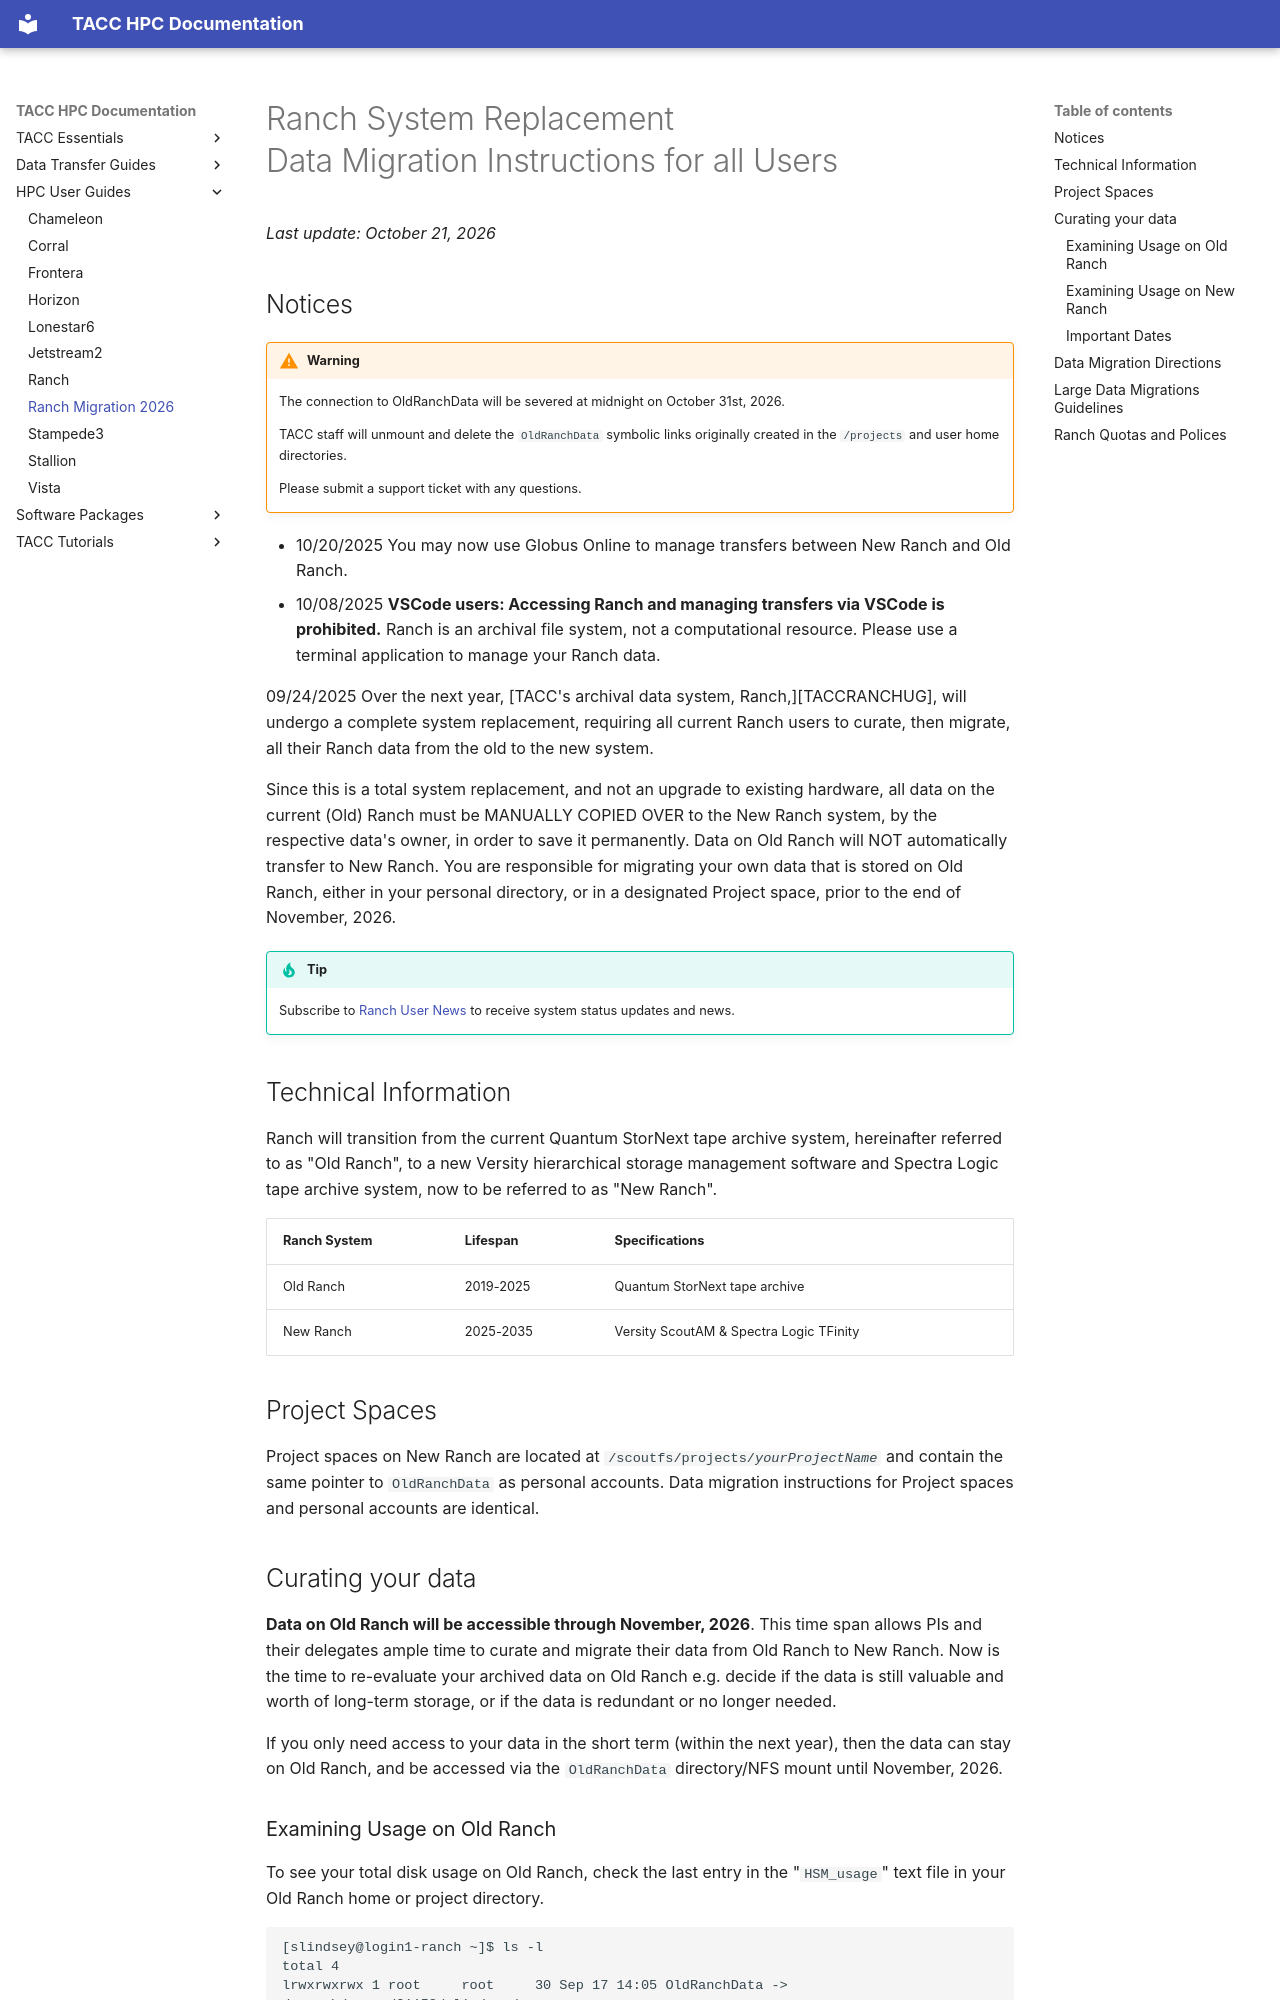

repository: TACC/TACC-Docs · page: hpc/ranch-migration-2025/index.html · generator: mkdocs

<!-- 
Heo
Recursive cp or rsync is reasonable way to transfer.  The key here is that user should partition the batch in reasonable sizes, e.g. 10TB-100TB range.  We see a user who already copied 100TB last week from old projects to new ones.   In general, it will be a slow process for most users.   One thing we should warn users against is futile attempt to parallelize multiple batches in the hope to speed things up, which will bog down finite number of tape drives available on both source and target side, ultimately blocking all other resources.  This can easily happen, and we will have to terminate those processes and clean up.

/qranch/{users,projects} are ReadOnly re-export of the old ranch data.   For every project that was on the old ranch, one can find the new one in /scoutfs/{users,projects} on new machines.  Each directory in the new one has a symbolic link to the old one called "OldRanchData".  The copy in /qranch will go away in 12 months or so.  User guide states that users need to review and copy wanted data to new ranch.
-->

# Ranch System Replacement<br>Data Migration Instructions for all Users
*Last update: October 21, 2026*

## Notices

!!! warning
	The connection to OldRanchData will be severed at midnight on October 31st, 2026.

	TACC staff will unmount and delete the `OldRanchData` symbolic links originally created in the `/projects` and user home directories.  

	Please submit a support ticket with any questions.


* 10/20/2025 You may now use Globus Online to manage transfers between New Ranch and Old Ranch.
* 10/08/2025 **VSCode users: Accessing Ranch and managing transfers via VSCode is prohibited.**  Ranch is an archival file system, not a computational resource.  Please use a terminal application to manage your Ranch data.


09/24/2025  Over the next year, [TACC's archival data system, Ranch,][TACCRANCHUG], will undergo a complete system replacement, requiring all current Ranch users to curate, then migrate, all their Ranch data from the old to the new system.  

Since this is a total system replacement, and not an upgrade to existing hardware, all data on the current (Old) Ranch must be MANUALLY COPIED OVER to the New Ranch system,  by the respective data's owner, in order to save it permanently.   Data on Old Ranch will NOT automatically transfer to New Ranch.  You are responsible for migrating your own data that is stored on Old Ranch, either in your personal directory, or in a designated Project space, prior to the end of November, 2026.  

!!! tip
	Subscribe to [Ranch User News](https://accounts.tacc.utexas.edu/user_updates) to receive system status updates and news.

## Technical Information

Ranch will transition from the current Quantum StorNext tape archive system, hereinafter referred to as "Old Ranch", to a new Versity hierarchical storage management software and Spectra Logic tape archive system, now to be referred to as "New Ranch".

<table>
<thead><th>Ranch System</th><th>Lifespan</th><th>Specifications</th></thead>
<tr><td style="white-space:nowrap">Old Ranch </td><td>2019-2025</td><td>Quantum StorNext tape archive</td> </tr>
<tr><td style="white-space:nowrap">New Ranch </td><td>2025-2035</td><td>Versity ScoutAM & Spectra Logic TFinity</td></tr>
</table>

## Project Spaces

Project spaces on New Ranch are located at <code>/scoutfs/projects/*yourProjectName*</code> and contain the same pointer to `OldRanchData` as personal accounts.  Data migration instructions for Project spaces and personal accounts are identical.
